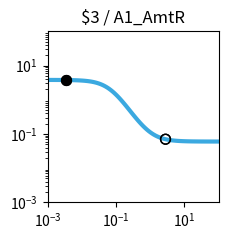

The script that saved this image: (Note: this script raises an exception after producing the figure.)
import matplotlib.pyplot as plt
import matplotlib.ticker as ticker
import numpy as np

fig, ax = plt.subplots(figsize=(2.5,2.5))

plt.xlim(1.000000e-03, 1.000000e+02)
plt.ylim(1.000000e-03, 1.000000e+02)

x = np.array([1.000000e-03,1.122018e-03,1.258925e-03,1.412538e-03,1.584893e-03,1.778279e-03,1.995262e-03,2.238721e-03,2.511886e-03,2.818383e-03,3.162278e-03,3.548134e-03,3.981072e-03,4.466836e-03,5.011872e-03,5.623413e-03,6.309573e-03,7.079458e-03,7.943282e-03,8.912509e-03,1.000000e-02,1.122018e-02,1.258925e-02,1.412538e-02,1.584893e-02,1.778279e-02,1.995262e-02,2.238721e-02,2.511886e-02,2.818383e-02,3.162278e-02,3.548134e-02,3.981072e-02,4.466836e-02,5.011872e-02,5.623413e-02,6.309573e-02,7.079458e-02,7.943282e-02,8.912509e-02,1.000000e-01,1.122018e-01,1.258925e-01,1.412538e-01,1.584893e-01,1.778279e-01,1.995262e-01,2.238721e-01,2.511886e-01,2.818383e-01,3.162278e-01,3.548134e-01,3.981072e-01,4.466836e-01,5.011872e-01,5.623413e-01,6.309573e-01,7.079458e-01,7.943282e-01,8.912509e-01,1.000000e+00,1.122018e+00,1.258925e+00,1.412538e+00,1.584893e+00,1.778279e+00,1.995262e+00,2.238721e+00,2.511886e+00,2.818383e+00,3.162278e+00,3.548134e+00,3.981072e+00,4.466836e+00,5.011872e+00,5.623413e+00,6.309573e+00,7.079458e+00,7.943282e+00,8.912509e+00,1.000000e+01,1.122018e+01,1.258925e+01,1.412538e+01,1.584893e+01,1.778279e+01,1.995262e+01,2.238721e+01,2.511886e+01,2.818383e+01,3.162278e+01,3.548134e+01,3.981072e+01,4.466836e+01,5.011872e+01,5.623413e+01,6.309573e+01,7.079458e+01,7.943282e+01,8.912509e+01,1.000000e+02,])
y = np.array([3.795829e+00,3.794987e+00,3.793974e+00,3.792758e+00,3.791296e+00,3.789541e+00,3.787432e+00,3.784901e+00,3.781861e+00,3.778214e+00,3.773838e+00,3.768591e+00,3.762302e+00,3.754770e+00,3.745754e+00,3.734972e+00,3.722094e+00,3.706729e+00,3.688426e+00,3.666664e+00,3.640842e+00,3.610283e+00,3.574227e+00,3.531835e+00,3.482204e+00,3.424380e+00,3.357397e+00,3.280314e+00,3.192280e+00,3.092609e+00,2.980866e+00,2.856961e+00,2.721236e+00,2.574535e+00,2.418243e+00,2.254271e+00,2.084991e+00,1.913115e+00,1.741523e+00,1.573079e+00,1.410439e+00,1.255893e+00,1.111252e+00,9.777946e-01,8.562620e-01,7.469057e-01,6.495601e-01,5.637338e-01,4.887017e-01,4.235901e-01,3.674495e-01,3.193116e-01,2.782316e-01,2.433167e-01,2.137440e-01,1.887692e-01,1.677296e-01,1.500419e-01,1.351982e-01,1.227594e-01,1.123488e-01,1.036446e-01,9.637341e-02,9.030367e-02,8.523990e-02,8.101750e-02,7.749814e-02,7.456578e-02,7.212323e-02,7.008917e-02,6.839561e-02,6.698581e-02,6.581237e-02,6.483578e-02,6.402310e-02,6.334688e-02,6.278423e-02,6.231611e-02,6.192666e-02,6.160266e-02,6.133313e-02,6.110892e-02,6.092240e-02,6.076725e-02,6.063820e-02,6.053084e-02,6.044155e-02,6.036727e-02,6.030549e-02,6.025410e-02,6.021135e-02,6.017580e-02,6.014622e-02,6.012162e-02,6.010116e-02,6.008414e-02,6.006999e-02,6.005821e-02,6.004842e-02,6.004027e-02,6.003350e-02,])
c = "#3ba9e0"

hi_x = np.array([3.400000e-03,3.400000e-03,])
hi_y = np.array([3.770647e+00,3.770647e+00,])
lo_x = np.array([2.800000e+00,2.800000e+00,])
lo_y = np.array([7.019507e-02,7.019507e-02,])

plt.loglog(x,y,lw=3,color=c)
plt.scatter(hi_x,hi_y,marker='o',s=50,color='black',zorder=10)
plt.scatter(lo_x,lo_y,marker='o',s=50,edgecolors='black',color='none',zorder=10)

plt.title("$3 / A1_AmtR")

ax.xaxis.set_major_locator(ticker.LogLocator(numticks=3))
ax.yaxis.set_major_locator(ticker.LogLocator(numticks=3))

ax.set_aspect('equal')
plt.tight_layout()

plt.savefig("/root/output/response_plot_$3_A1_AmtR.png", bbox_inches='tight')
